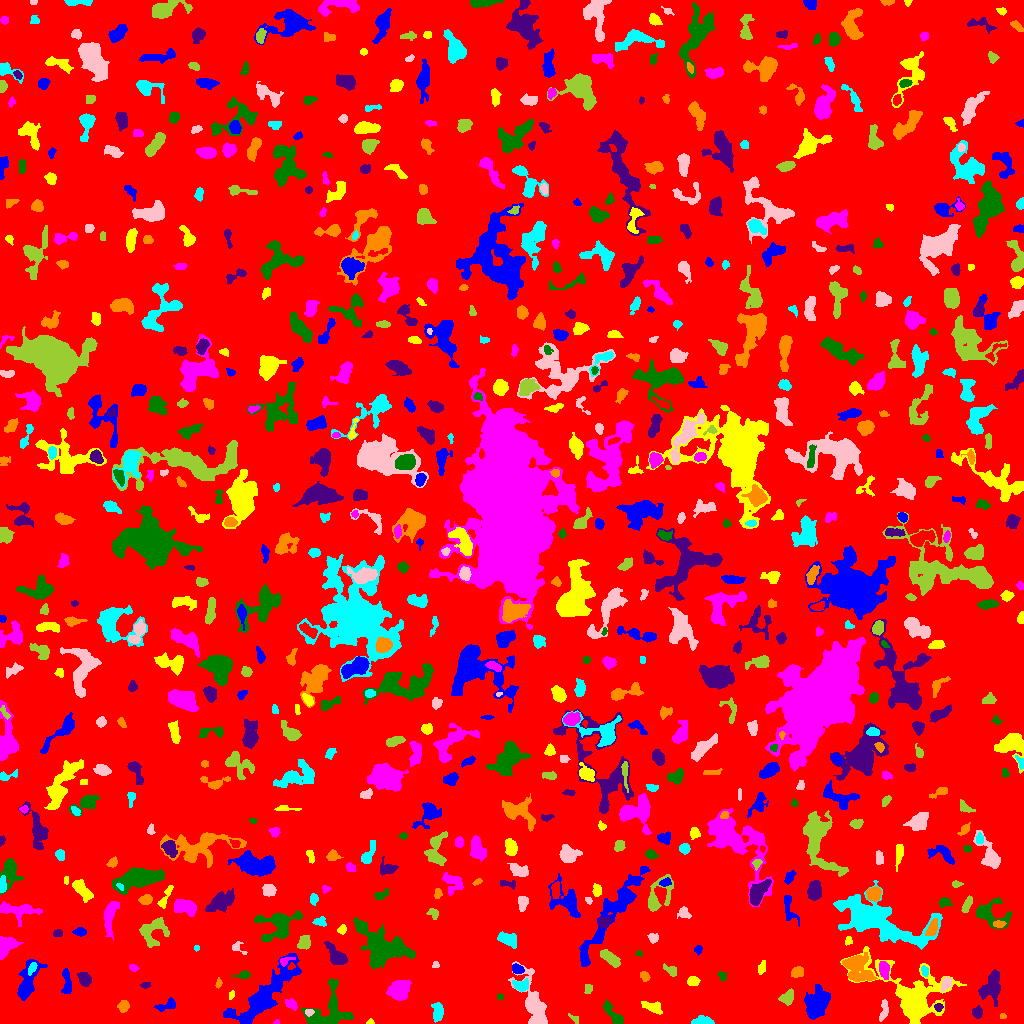

Source data for this figure (header and first rows):
ID, X, Y, A, B, theta, total_flux, mu_max, mu_median, mu_mean, R_fwhm, R_e, R10, R90, x_start, x_end, y_start, y_end, area, greylevel
0, 514.3, 512.9, 298.2, 297, 0.1945, 1272152, 10.0, 1.0, 1.564, 91.08, 231.5, 86.73, 379.4, 0, 1023, 0, 1023, 813500, 1.564
1, 264.7, 28.72, 22.62, 6.046, 0.7763, 6440, 13.0, 4.0, 4.61, 8.556, 12.01, 4.334, 18.92, 223, 301, 0, 70, 1397, 6.61
2, 370.3, 1.476, 1.803, 1.362, 0.05397, 82.0, 4.0, 2.0, 2.216, 2.821, 1.871, 0.7979, 2.932, 366, 374, 0, 5, 37, 7.216
3, 276.5, 1.188, 1.64, 1.138, 0.1341, 48.0, 3.0, 2.0, 1.714, 2.185, 1.596, 0.5642, 2.646, 273, 279, 0, 4, 28, 5.714
4, 331.1, 12.99, 11.32, 10.18, 0.7989, 2023, 8.0, 2.0, 2.687, 7.695, 8.058, 2.985, 13.13, 301, 353, 0, 45, 753, 6.687
5, 977.1, 11.33, 2.536, 2.414, -1.522, 306.0, 6.0, 3.0, 2.732, 4.297, 3.192, 1.262, 4.886, 972, 982, 5, 18, 112, 6.732
6, 1002, 7.286, 1.738, 1.316, 0.2181, 63.0, 4.0, 1.0, 1.703, 2.394, 1.784, 0.5642, 2.985, 1000, 1006, 5, 10, 37, 6.703
7, 703.2, 1.666, 4.523, 1.64, -0.008737, 766.0, 18.0, 3.0, 5.007, 3.432, 3.038, 1.128, 5.171, 691, 714, 0, 8, 153, 9.007
8, 309, 11.41, 1.997, 1.446, 0.02365, 80.0, 3.0, 1.0, 1.356, 2.877, 2.185, 0.7979, 3.432, 305, 314, 7, 14, 59, 8.356
9, 575.0, 4.69, 3.222, 1.558, -0.7368, 71.0, 2.0, 1.0, 1.127, 3.949, 2.326, 0.9772, 3.613, 568, 578, 0, 10, 63, 5.127
10, 797.9, 4.397, 2.321, 1.951, 1.412, 262.0, 7.0, 3.0, 3.403, 3.09, 2.585, 0.9772, 4.297, 793, 802, 0, 10, 77, 6.403
11, 167, 18.2, 5.828, 2.394, 0.3003, 456.0, 5.0, 3.0, 2.886, 5.046, 3.949, 1.693, 6.232, 154, 175, 12, 26, 158, 5.886
12, 652.7, 16.34, 5.284, 2.423, -0.318, 602.0, 7.0, 3.0, 3.202, 4.652, 4.222, 1.596, 6.77, 641, 662, 9, 22, 188, 6.202
13, 291.1, 19.28, 3.033, 2.14, -0.6151, 340.0, 7.0, 3.0, 3.063, 3.656, 3.141, 1.128, 5.015, 285, 297, 13, 25, 111, 8.063
14, 613.9, 7.864, 7.521, 2.215, -0.8808, 425.0, 6.0, 1.0, 1.872, 4.26, 4.068, 1.493, 7.069, 603, 623, 0, 24, 227, 5.872
15, 938.5, 16.45, 2.068, 1.49, 0.05868, 98.0, 4.0, 1.0, 1.485, 3.038, 2.111, 0.7979, 3.568, 934, 943, 12, 20, 66, 9.485
16, 123.2, 16.92, 2.921, 2.552, 1.205, 440.0, 7.0, 4.0, 3.636, 4.406, 3.523, 1.382, 5.412, 117, 129, 11, 23, 121, 6.636
17, 437.4, 11.18, 4.667, 2.273, -1.566, 373.0, 5.0, 2.0, 1.984, 4.478, 4.029, 1.596, 6.257, 431, 443, 1, 21, 188, 5.984
18, 884, 13.61, 5.337, 1.898, 1.4, 199.0, 3.0, 1.0, 1.401, 4.72, 3.742, 1.382, 5.614, 879, 888, 2, 24, 142, 6.401
19, 787.7, 25.51, 3.324, 2.674, 0.9113, 307.0, 6.0, 2.0, 1.806, 3.7, 3.478, 1.262, 5.89, 778, 793, 18, 35, 170, 5.806
20, 954.5, 19.5, 2.256, 1.46, -1.495, 78.0, 2.0, 2.0, 1.625, 3.827, 2.459, 0.9772, 3.478, 952, 957, 16, 24, 48, 5.625
21, 817, 19.51, 7.902, 5.123, 1.27, 2740, 10.0, 4.0, 4.507, 9.558, 7.653, 2.985, 11.9, 804, 830, 4, 39, 608, 7.507
22, 231.1, 28.47, 2.495, 1.224, 1.265, 62.0, 2.0, 1.0, 1.292, 3.7, 2.185, 0.9772, 3.385, 229, 234, 24, 33, 48, 5.292
23, 398.8, 34.37, 5.082, 3.862, 0.5393, 1439, 10.0, 3.0, 3.718, 6.628, 5.499, 2.185, 8.956, 386, 411, 23, 43, 387, 7.718
24, 500.4, 26.65, 1.671, 1.442, 0.0377, 68.0, 3.0, 2.0, 1.619, 2.764, 1.954, 0.7979, 3.038, 497, 503, 23, 30, 42, 5.619
25, 145.4, 38.45, 2.482, 1.319, 0.1888, 74.0, 3.0, 1.0, 1.254, 2.394, 2.185, 0.7979, 3.656, 140, 150, 35, 41, 59, 5.254
26, 218.5, 39.99, 2.489, 1.43, 1.386, 94.0, 3.0, 2.0, 1.709, 3.141, 2.394, 0.9772, 3.742, 215, 222, 35, 46, 55, 5.709
27, 521.2, 37.9, 3.669, 2.56, -0.1028, 627.0, 9.0, 4.0, 3.919, 4.478, 3.742, 1.493, 5.971, 512, 528, 32, 45, 160, 8.919
28, 945.9, 39.89, 3.891, 2.206, 1.092, 316.0, 5.0, 2.0, 2.508, 4.146, 3.656, 1.382, 5.642, 941, 951, 32, 46, 126, 8.508
29, 587.8, 34.72, 2.755, 1.909, 1.466, 83.0, 2.0, 1.0, 1.122, 4.618, 2.821, 1.128, 4.297, 584, 592, 30, 39, 74, 5.122
30, 356.8, 38.47, 4.26, 2.955, -0.9556, 600.0, 6.0, 3.0, 3.077, 6.408, 4.583, 1.784, 6.91, 350, 364, 31, 48, 195, 6.077
31, 66.71, 41.91, 7.287, 2.15, -1.499, 543.0, 7.0, 3.0, 2.828, 3.478, 4.687, 1.693, 7.047, 61, 71, 30, 55, 192, 5.828
32, 693, 42.57, 2.743, 2.152, 0.0598, 268.0, 5.0, 2.0, 2.436, 4.029, 3.09, 1.262, 4.951, 687, 700, 38, 47, 110, 6.436
33, 883.9, 53.65, 4.224, 2.177, -1.399, 579.0, 8.0, 3.0, 3.467, 5.046, 3.868, 1.493, 6.05, 879, 889, 44, 62, 167, 9.467
34, 721.9, 47.81, 2.258, 1.739, -0.6889, 89.0, 3.0, 1.0, 1.254, 2.877, 2.459, 0.7979, 3.909, 717, 726, 42, 52, 71, 5.254
35, 84.2, 44.59, 3.541, 2.689, -1.006, 660.0, 8.0, 4.0, 3.952, 5.202, 3.949, 1.596, 6.257, 77, 91, 37, 51, 167, 6.952
36, 644.5, 47.04, 2.613, 1.851, -0.865, 184.0, 4.0, 2.0, 2.115, 4.222, 2.821, 1.128, 4.37, 640, 650, 42, 52, 87, 6.115
37, 924.7, 52.47, 2.566, 1.536, -1.335, 151.0, 5.0, 2.0, 2.068, 3.09, 2.523, 0.9772, 3.827, 921, 928, 47, 58, 73, 9.068
38, 534, 18.73, 14.87, 4.748, -1.229, 2991, 10.0, 3.0, 4.126, 9.339, 7.858, 3.038, 12.94, 508, 547, 0, 62, 725, 7.126
39, 671.5, 52.52, 3.453, 1.932, -0.6766, 250.0, 6.0, 2.0, 2.193, 3.868, 2.877, 1.128, 4.478, 663, 676, 47, 60, 114, 6.193
40, 744.1, 39.8, 7.246, 5.533, -1.122, 1418, 8.0, 3.0, 3.599, 7.399, 6.05, 2.326, 9.641, 734, 755, 22, 52, 394, 6.599
41, 517.3, 54.04, 2.803, 1.988, -0.3111, 307.0, 7.0, 3.0, 2.843, 3.432, 3.038, 1.128, 4.754, 512, 524, 50, 60, 108, 8.843
42, 762.5, 56.6, 3.131, 1.45, 1.365, 171.0, 5.0, 2.0, 1.839, 3.09, 2.646, 0.9772, 4.146, 758, 765, 49, 63, 93, 7.839
43, 133.6, 55.49, 2.223, 1.424, -0.4932, 107.0, 5.0, 2.0, 1.726, 2.257, 2.185, 0.7979, 3.656, 129, 139, 52, 59, 62, 5.726
44, 243.6, 48.63, 3.654, 1.655, 0.1049, 119.0, 3.0, 1.0, 1.227, 3.338, 2.821, 0.9772, 4.478, 231, 250, 45, 53, 97, 5.227
45, 991.3, 37, 7.463, 4.248, 1.232, 916.0, 5.0, 2.0, 2.054, 7.356, 6.333, 2.523, 9.821, 978, 1000, 17, 54, 446, 6.054
46, 797, 50.98, 3.101, 2.37, 0.3357, 558.0, 9.0, 4.0, 4.326, 4.514, 3.432, 1.382, 5.382, 791, 803, 46, 57, 129, 7.326
47, 32.29, 56.05, 3.111, 1.574, 1.105, 160.0, 4.0, 2.0, 1.818, 3.949, 2.706, 0.9772, 4.334, 28, 37, 48, 61, 88, 10.82
48, 435.4, 57.94, 1.716, 1.638, 0.4606, 65.0, 3.0, 1.0, 1.413, 2.646, 2.111, 0.7979, 3.192, 432, 439, 56, 62, 46, 5.413
49, 609.9, 65.54, 5.89, 2.394, -0.6543, 960.0, 8.0, 4.0, 4.267, 6.628, 4.82, 1.954, 7.356, 600, 620, 56, 74, 225, 7.267
50, 972.6, 62.47, 8.837, 4.847, 1.428, 1610, 7.0, 3.0, 2.82, 7.674, 7.047, 2.764, 11.24, 958, 985, 47, 82, 571, 6.82
51, 27.1, 40.55, 10.84, 3.898, 1.225, 2227, 13.0, 4.0, 4.536, 5.614, 6.531, 2.394, 10.54, 17, 47, 23, 64, 491, 7.536
52, 913.3, 23.28, 16.67, 10.41, -0.6993, 13004, 35.0, 3.0, 7.048, 8.406, 9.322, 3.568, 19.02, 840, 966, 0, 77, 1845, 10.05
53, 285.7, 62.75, 4.044, 1.701, 0.342, 166.0, 4.0, 2.0, 1.93, 4.222, 2.932, 1.128, 4.549, 280, 295, 57, 66, 86, 7.93
54, 639.1, 69.78, 1.589, 1.344, -0.03175, 55.0, 3.0, 1.5, 1.447, 2.459, 1.871, 0.5642, 2.877, 635, 642, 67, 73, 38, 5.447
55, 336, 67.83, 6.603, 2.825, -0.9067, 648.0, 6.0, 2.0, 2.197, 6.155, 5.078, 1.871, 7.838, 324, 347, 59, 82, 295, 6.197
56, 856.8, 56.8, 7.796, 5.671, -0.9026, 2525, 15.0, 3.0, 4.324, 5.528, 6.482, 2.326, 11.52, 842, 877, 42, 71, 584, 9.324
57, 197, 75.5, 1.404, 1.323, 0.0, 72.0, 4.0, 2.0, 2.182, 2.646, 1.693, 0.5642, 2.646, 194, 199, 72, 78, 33, 8.182
58, 237.2, 76.31, 3.426, 2.57, -0.4364, 153.0, 4.0, 1.0, 1.594, 3.868, 2.877, 0.9772, 4.618, 232, 247, 69, 82, 96, 5.594
59, 304.3, 80.92, 3.529, 2.893, 1.209, 635.0, 8.0, 4.0, 3.944, 5.499, 4.146, 1.596, 6.308, 297, 310, 74, 88, 161, 6.944
... 753 more rows
